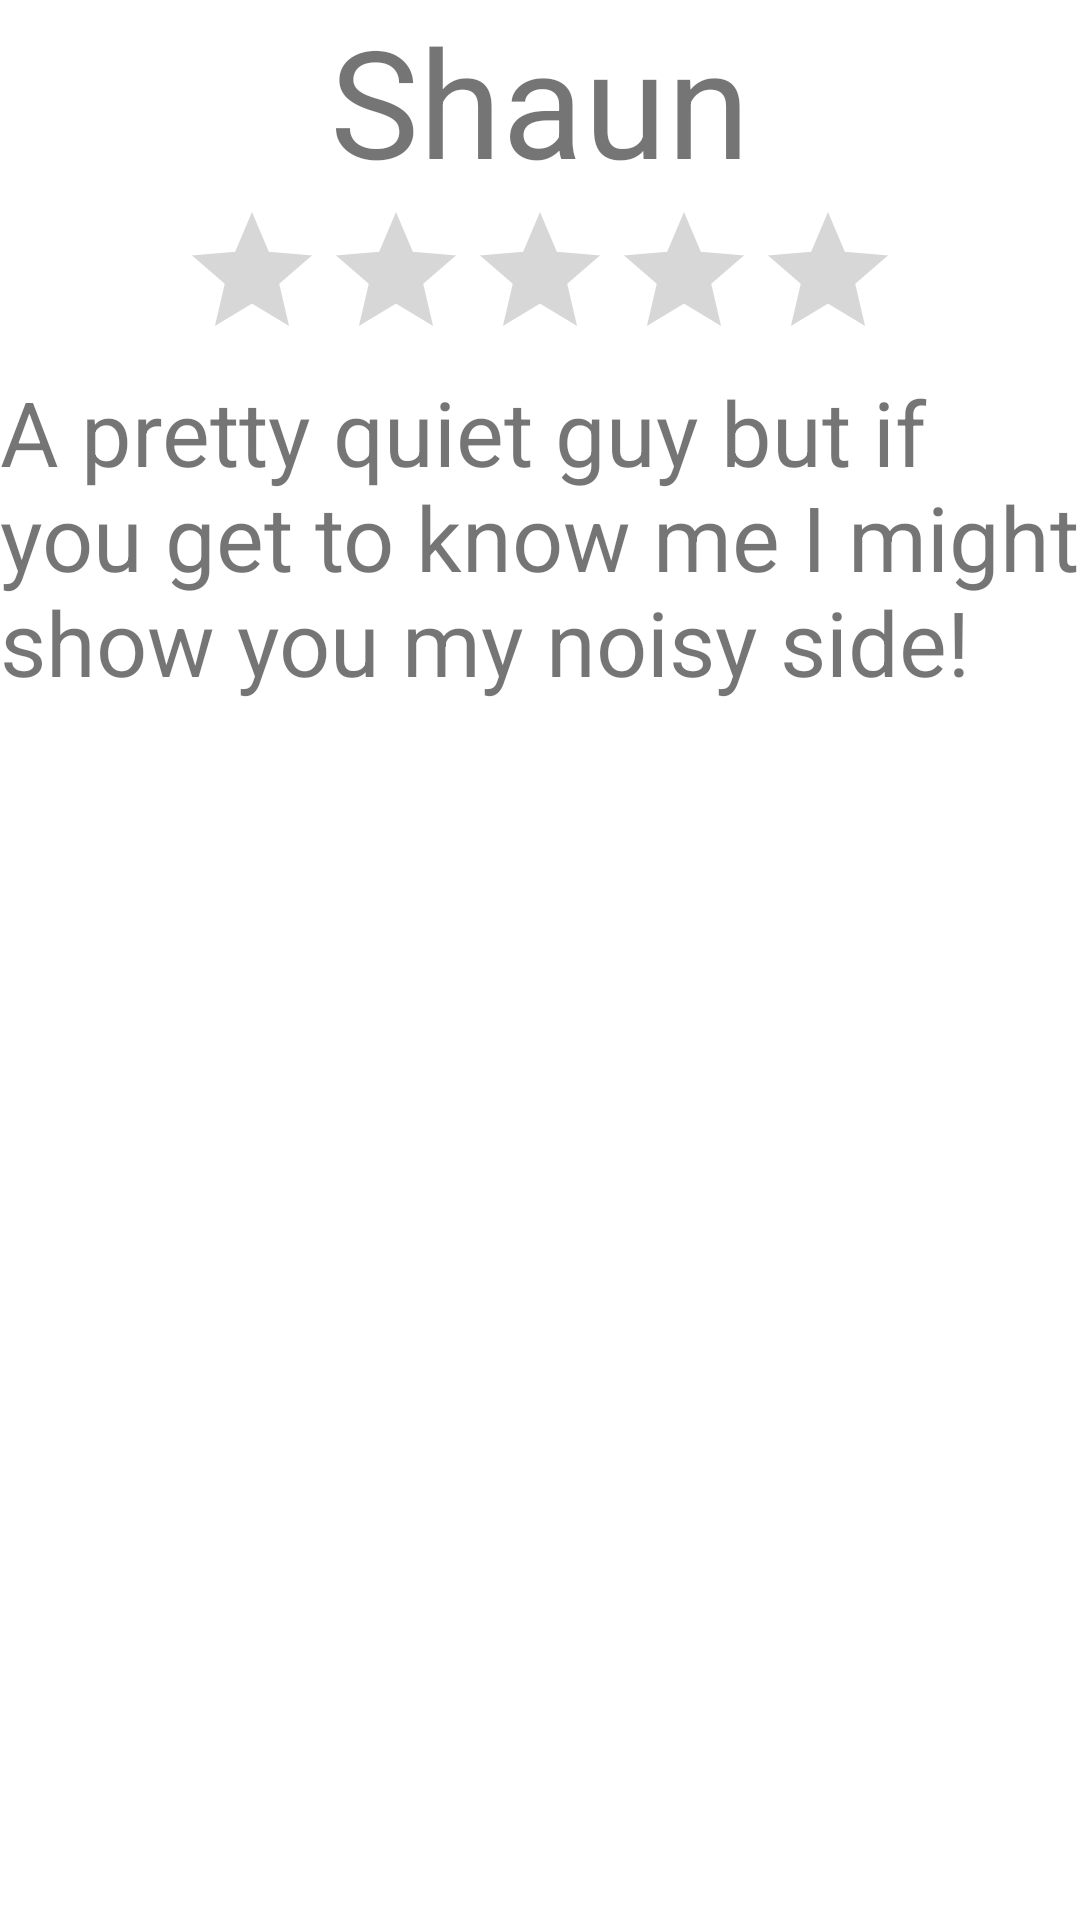

The Android layout XML behind this screen, and the referenced resources:
<!-- AndroidManifest.xml: application theme Theme.CS461Assignment3 -->
<!-- res/layout/activity_user_a.xml -->
<?xml version="1.0" encoding="utf-8"?>
<LinearLayout xmlns:android="http://schemas.android.com/apk/res/android"
    xmlns:app="http://schemas.android.com/apk/res-auto"
    xmlns:tools="http://schemas.android.com/tools"
    android:layout_width="match_parent"
    android:layout_height="match_parent"
    android:orientation="vertical"
    android:gravity="top|center"
    tools:context=".UserA">

    <TextView
        android:id="@+id/textView4"
        android:layout_width="wrap_content"
        android:layout_height="wrap_content"
        android:text="Shaun"
        android:textSize="50dp"/>

    <ImageView
        android:src="@drawable/shaun"
        android:layout_width="wrap_content"
        android:layout_height="wrap_content"/>

    <RatingBar
        android:id="@+id/ratingA"
        android:layout_width="wrap_content"
        android:layout_height="wrap_content"
        android:numStars="5"/>

    <TextView
        android:id="@+id/textView5"
        android:layout_width="wrap_content"
        android:layout_height="wrap_content"
        android:text="A pretty quiet guy but if you get to know me I might show you my noisy side!"
        android:textSize="30sp"/>

</LinearLayout>
<!-- resources referenced by this layout -->
<resources>
  <style name="Theme.CS461Assignment3" parent="Theme.MaterialComponents.DayNight.DarkActionBar">
          
          <item name="colorPrimary">@color/purple_500</item>
          <item name="colorPrimaryVariant">@color/purple_700</item>
          <item name="colorOnPrimary">@color/white</item>
          
          <item name="colorSecondary">@color/teal_200</item>
          <item name="colorSecondaryVariant">@color/teal_700</item>
          <item name="colorOnSecondary">@color/black</item>
          
          <item name="android:statusBarColor" tools:targetApi="l">?attr/colorPrimaryVariant</item>
          
      </style>
  <!-- not gathered from this repository: default colours our renderer supplied (Android Studio template values) -->
  <color name="purple_500">#FF6200EE</color>
  <color name="purple_700">#FF3700B3</color>
  <color name="teal_200">#FF03DAC5</color>
  <color name="teal_700">#FF018786</color>
  <color name="black">#FF000000</color>
  <color name="white">#FFFFFFFF</color>
</resources>
